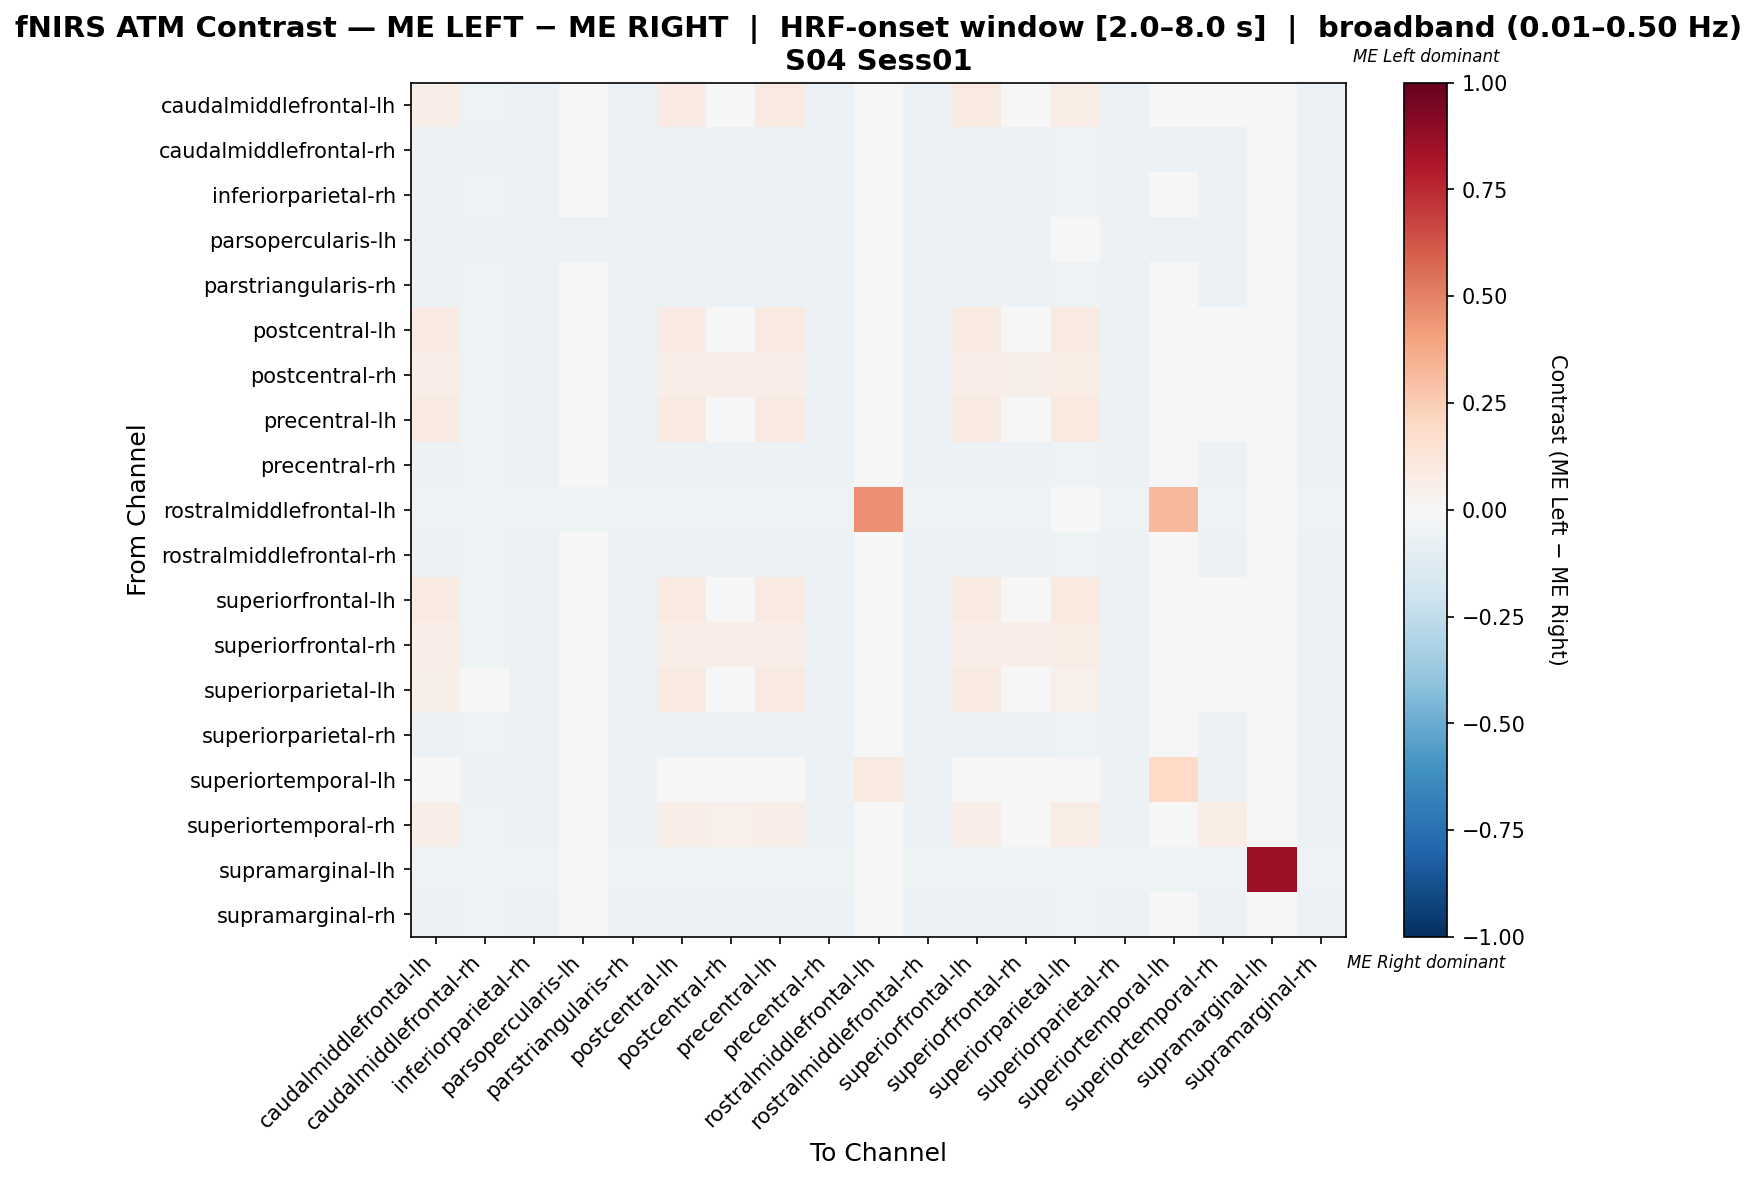

Source data for this figure (header and first rows):
, caudalmiddlefrontal-lh, caudalmiddlefrontal-rh, inferiorparietal-rh, parsopercularis-lh, parstriangularis-rh, postcentral-lh, postcentral-rh, precentral-lh, precentral-rh, rostralmiddlefrontal-lh, rostralmiddlefrontal-rh, superiorfrontal-lh, superiorfrontal-rh, superiorparietal-lh, superiorparietal-rh, superiortemporal-lh, superiortemporal-rh, supramarginal-lh, supramarginal-rh
caudalmiddlefrontal-lh, 0.06421, -0.05051, -0.05808, -0.02273, -0.05808, 0.08567, 0.03372, 0.08946, -0.05808, -0.01136, -0.05808, 0.08946, 0.02389, 0.07178, -0.05808, -0.009389, -0.005622, -0.0101, -0.05808
caudalmiddlefrontal-rh, -0.06, -0.06, -0.06, -0.02769, -0.06, -0.06, -0.06, -0.06, -0.06, -0.01385, -0.06, -0.06, -0.06, -0.05077, -0.06, -0.05538, -0.06, -0.01231, -0.06
inferiorparietal-rh, -0.06122, -0.05442, -0.06122, -0.02449, -0.06122, -0.06122, -0.06122, -0.06122, -0.06122, -0.01224, -0.06122, -0.06122, -0.06122, -0.05306, -0.06122, -0.04898, -0.06122, -0.01088, -0.06122
parsopercularis-lh, -0.05822, -0.05822, -0.05822, -0.05822, -0.05822, -0.05822, -0.05822, -0.05822, -0.05822, -0.03082, -0.05822, -0.05822, -0.05822, -0.03767, -0.05822, -0.05822, -0.05822, 0.0, -0.05822
parstriangularis-rh, -0.06122, -0.05442, -0.06122, -0.02449, -0.06122, -0.06122, -0.06122, -0.06122, -0.06122, -0.01224, -0.06122, -0.06122, -0.06122, -0.05306, -0.06122, -0.04898, -0.06122, -0.01088, -0.06122
postcentral-lh, 0.08396, -0.05298, -0.06093, -0.02384, -0.06093, 0.08396, 0.03088, 0.08661, -0.06093, -0.01192, -0.06093, 0.08661, 0.02104, 0.09191, -0.06093, -0.01162, -0.008468, -0.0106, -0.06093
postcentral-rh, 0.06735, -0.05442, -0.06122, -0.02449, -0.06122, 0.06735, 0.06735, 0.06735, -0.06122, -0.01224, -0.06122, 0.06735, 0.05782, 0.07551, -0.06122, 0.003401, -0.004082, -0.01088, -0.06122
precentral-lh, 0.08632, -0.05442, -0.06122, -0.02449, -0.06122, 0.08632, 0.03058, 0.08632, -0.06122, -0.01224, -0.06122, 0.08632, 0.02074, 0.09448, -0.06122, -0.01291, -0.008765, -0.01088, -0.06122
precentral-rh, -0.06122, -0.05442, -0.06122, -0.02449, -0.06122, -0.06122, -0.06122, -0.06122, -0.06122, -0.01224, -0.06122, -0.06122, -0.06122, -0.05306, -0.06122, -0.04898, -0.06122, -0.01088, -0.06122
rostralmiddlefrontal-lh, -0.05128, -0.05128, -0.05128, -0.05128, -0.05128, -0.05128, -0.05128, -0.05128, -0.05128, 0.454, -0.05128, -0.05128, -0.05128, -0.01282, -0.05128, 0.328, -0.05128, 0.0, -0.05128
rostralmiddlefrontal-rh, -0.06122, -0.05442, -0.06122, -0.02449, -0.06122, -0.06122, -0.06122, -0.06122, -0.06122, -0.01224, -0.06122, -0.06122, -0.06122, -0.05306, -0.06122, -0.04898, -0.06122, -0.01088, -0.06122
superiorfrontal-lh, 0.08632, -0.05442, -0.06122, -0.02449, -0.06122, 0.08632, 0.03058, 0.08632, -0.06122, -0.01224, -0.06122, 0.08632, 0.02074, 0.09448, -0.06122, -0.01291, -0.008765, -0.01088, -0.06122
superiorfrontal-rh, 0.06644, -0.05442, -0.06122, -0.02449, -0.06122, 0.06644, 0.06644, 0.06644, -0.06122, -0.01224, -0.06122, 0.06644, 0.06644, 0.0746, -0.06122, 0.009531, -0.01335, -0.01088, -0.06122
superiorparietal-lh, 0.06095, -0.04888, -0.05726, -0.01816, -0.05726, 0.08609, 0.03454, 0.09028, -0.05726, -0.005587, -0.05726, 0.09028, 0.0247, 0.05257, -0.05726, -0.007231, -0.004804, -0.01117, -0.05726
superiorparietal-rh, -0.06122, -0.05442, -0.06122, -0.02449, -0.06122, -0.06122, -0.06122, -0.06122, -0.06122, -0.01224, -0.06122, -0.06122, -0.06122, -0.05306, -0.06122, -0.04898, -0.06122, -0.01088, -0.06122
superiortemporal-lh, 0.03067, -0.05942, -0.05942, -0.03056, -0.05942, 0.03067, 0.03067, 0.03067, -0.05942, 0.09283, -0.05942, 0.03067, 0.03067, 0.04085, -0.05942, 0.2018, -0.05942, -0.01358, -0.05942
superiortemporal-rh, 0.06992, -0.05442, -0.06122, -0.02449, -0.06122, 0.06992, 0.05353, 0.06992, -0.06122, -0.01224, -0.06122, 0.06992, 0.02894, 0.07809, -0.06122, -0.04898, 0.07812, -0.01088, -0.06122
supramarginal-lh, -0.05298, -0.05298, -0.05298, -0.006623, -0.05298, -0.05298, -0.05298, -0.05298, -0.05298, 0.0, -0.05298, -0.05298, -0.05298, -0.05298, -0.05298, -0.05298, -0.05298, 0.8543, -0.05298
supramarginal-rh, -0.06122, -0.05442, -0.06122, -0.02449, -0.06122, -0.06122, -0.06122, -0.06122, -0.06122, -0.01224, -0.06122, -0.06122, -0.06122, -0.05306, -0.06122, -0.04898, -0.06122, -0.01088, -0.06122
